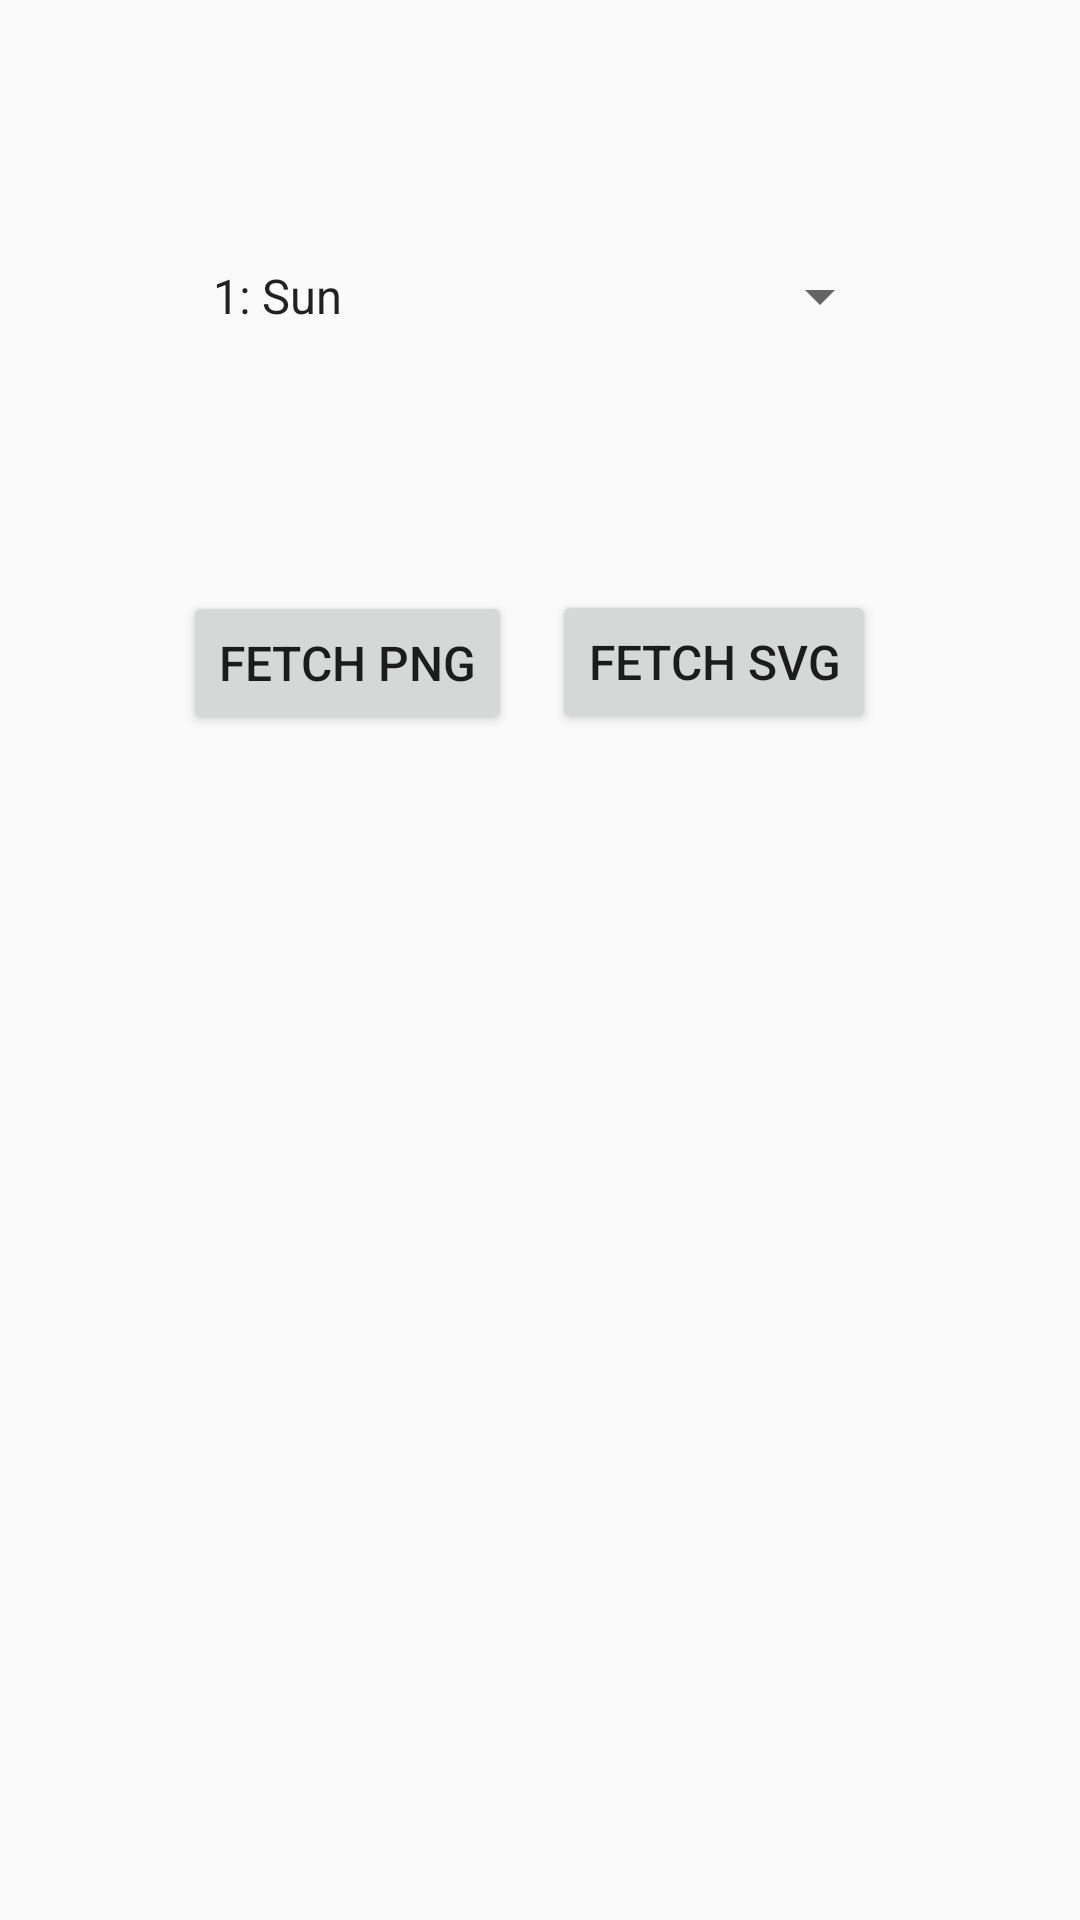

Android layout source for this screen:
<!-- AndroidManifest.xml: application theme AppTheme -->
<!-- res/layout/activity_weather_icon.xml -->
<?xml version="1.0" encoding="utf-8"?>
<androidx.constraintlayout.widget.ConstraintLayout
    xmlns:android="http://schemas.android.com/apk/res/android"
    xmlns:app="http://schemas.android.com/apk/res-auto"
    android:layout_width="match_parent"
    android:layout_height="match_parent">

    <Spinner
        android:id="@+id/weather_icon_spinner"
        android:layout_width="wrap_content"
        android:layout_height="wrap_content"
        android:layout_alignParentTop="true"
        android:layout_centerHorizontal="true"
        android:entries="@array/symboler_array"
        app:layout_constraintBottom_toTopOf="@+id/weather_icon_png_button"
        app:layout_constraintEnd_toEndOf="parent"
        app:layout_constraintStart_toStartOf="parent"
        app:layout_constraintTop_toTopOf="parent" />

    <Button
        android:id="@+id/weather_icon_png_button"
        android:layout_width="wrap_content"
        android:layout_height="wrap_content"
        android:enabled="true"
        android:text="@string/icons_PNG"
        app:layout_constraintBottom_toBottomOf="parent"
        app:layout_constraintEnd_toEndOf="parent"
        app:layout_constraintHorizontal_bias="0.244"
        app:layout_constraintStart_toStartOf="parent"
        app:layout_constraintTop_toTopOf="parent"
        app:layout_constraintVertical_bias="0.333" />

    <Button
        android:id="@+id/weather_icon_svg_button"
        android:layout_width="wrap_content"
        android:layout_height="wrap_content"
        android:enabled="true"
        android:text="@string/icons_SVG"
        app:layout_constraintBottom_toBottomOf="parent"
        app:layout_constraintEnd_toEndOf="parent"
        app:layout_constraintHorizontal_bias="0.73"
        app:layout_constraintStart_toStartOf="parent"
        app:layout_constraintTop_toTopOf="parent"
        app:layout_constraintVertical_bias="0.332" />

    <ImageView
        android:id="@+id/weather_icon_png_image_view"
        android:contentDescription="@string/generelt_header"
        android:layout_height="50dp"
        android:layout_width="50dp"
        app:layout_constraintBottom_toBottomOf="parent"
        app:layout_constraintEnd_toEndOf="parent"
        app:layout_constraintHorizontal_bias="0.497"
        app:layout_constraintStart_toStartOf="parent"
        app:layout_constraintTop_toBottomOf="@+id/weather_icon_png_button" />

    <ImageView
        android:id="@+id/weather_icon_svg_image_view"
        android:contentDescription="@string/generelt_header"
        android:layout_height="200dp"
        android:layout_width="200dp"
        app:layout_constraintBottom_toBottomOf="parent"
        app:layout_constraintEnd_toEndOf="parent"
        app:layout_constraintHorizontal_bias="0.497"
        app:layout_constraintStart_toStartOf="parent"
        app:layout_constraintTop_toBottomOf="@+id/weather_icon_svg_button" />

</androidx.constraintlayout.widget.ConstraintLayout>
<!-- resources referenced by this layout -->
<resources>
  <string-array name="symboler_array">
          <item>1: Sun</item>
          <item>2: LightCloud</item>
          <item>3: PartlyCloud</item>
          <item>4: Cloud</item>
          <item>5: LightRainSun</item>
          <item>6: LightRainThunderSun</item>
          <item>7: SleetSun</item>
          <item>8: SnowSun</item>
          <item>9: LightRain</item>
          <item>10: Rain</item>
          <item>11: RainThunder</item>
          <item>12: Sleet</item>
          <item>13: Snow</item>
          <item>14: SnowThunder</item>
          <item>15: Fog</item>
          <item>20: SleetSunThunder</item>
          <item>21: SnowSunThunder</item>
          <item>22: LightRainThunder</item>
          <item>23: SleetThunder</item>
          <item>24: DrizzleThunderSun</item>
          <item>25: RainThunderSun</item>
          <item>26: LightSleetThunderSun</item>
          <item>27: HeavySleetThunderSun</item>
          <item>28: LightSnowThunderSun</item>
          <item>29: HeavySnowThunderSun</item>
          <item>30: DrizzleThunder</item>
          <item>31: LightSleetThunder</item>
          <item>32: HeavySleetThunder</item>
          <item>33: LightSnowThunder</item>
          <item>34: HeavySnowThunder</item>
          <item>40: DrizzleSun</item>
          <item>41: RainSun</item>
          <item>42: LightSleetSun</item>
          <item>43: HeavySleetSun</item>
          <item>44: LightSnowSun</item>
          <item>45: HeavysnowSun</item>
          <item>46: Drizzle</item>
          <item>47: LightSleet</item>
          <item>48: HeavySleet</item>
          <item>49: LightSnow</item>
          <item>50: HeavySnow</item>
          <item>101: Dark_Sun</item>
          <item>102: Dark_LightCloud</item>
          <item>103: Dark_PartlyCloud</item>
          <item>129: Dark_HeavySnowThunderSun</item>
      </string-array>
  <string name="generelt_header">Generelt</string>
  <string name="icons_PNG">Fetch PNG</string>
  <string name="icons_SVG">Fetch SVG</string>
  <style name="AppTheme" parent="Theme.AppCompat.Light.NoActionBar">
          
          <item name="colorPrimary">@color/colorPrimary</item>
          <item name="windowActionBar">false</item>
          <item name="colorPrimaryDark">@color/colorPrimaryDark</item>
          <item name="colorAccent">@color/colorAccent</item>
          <item name="android:statusBarColor">@color/himmelbla</item>
          <item name="android:textSize">16sp</item>
      </style>
  <color name="colorPrimary">#008577</color>
  <color name="colorPrimaryDark">#00574B</color>
  <color name="colorAccent">#D81B60</color>
  <color name="himmelbla">#4498DA</color>
</resources>
